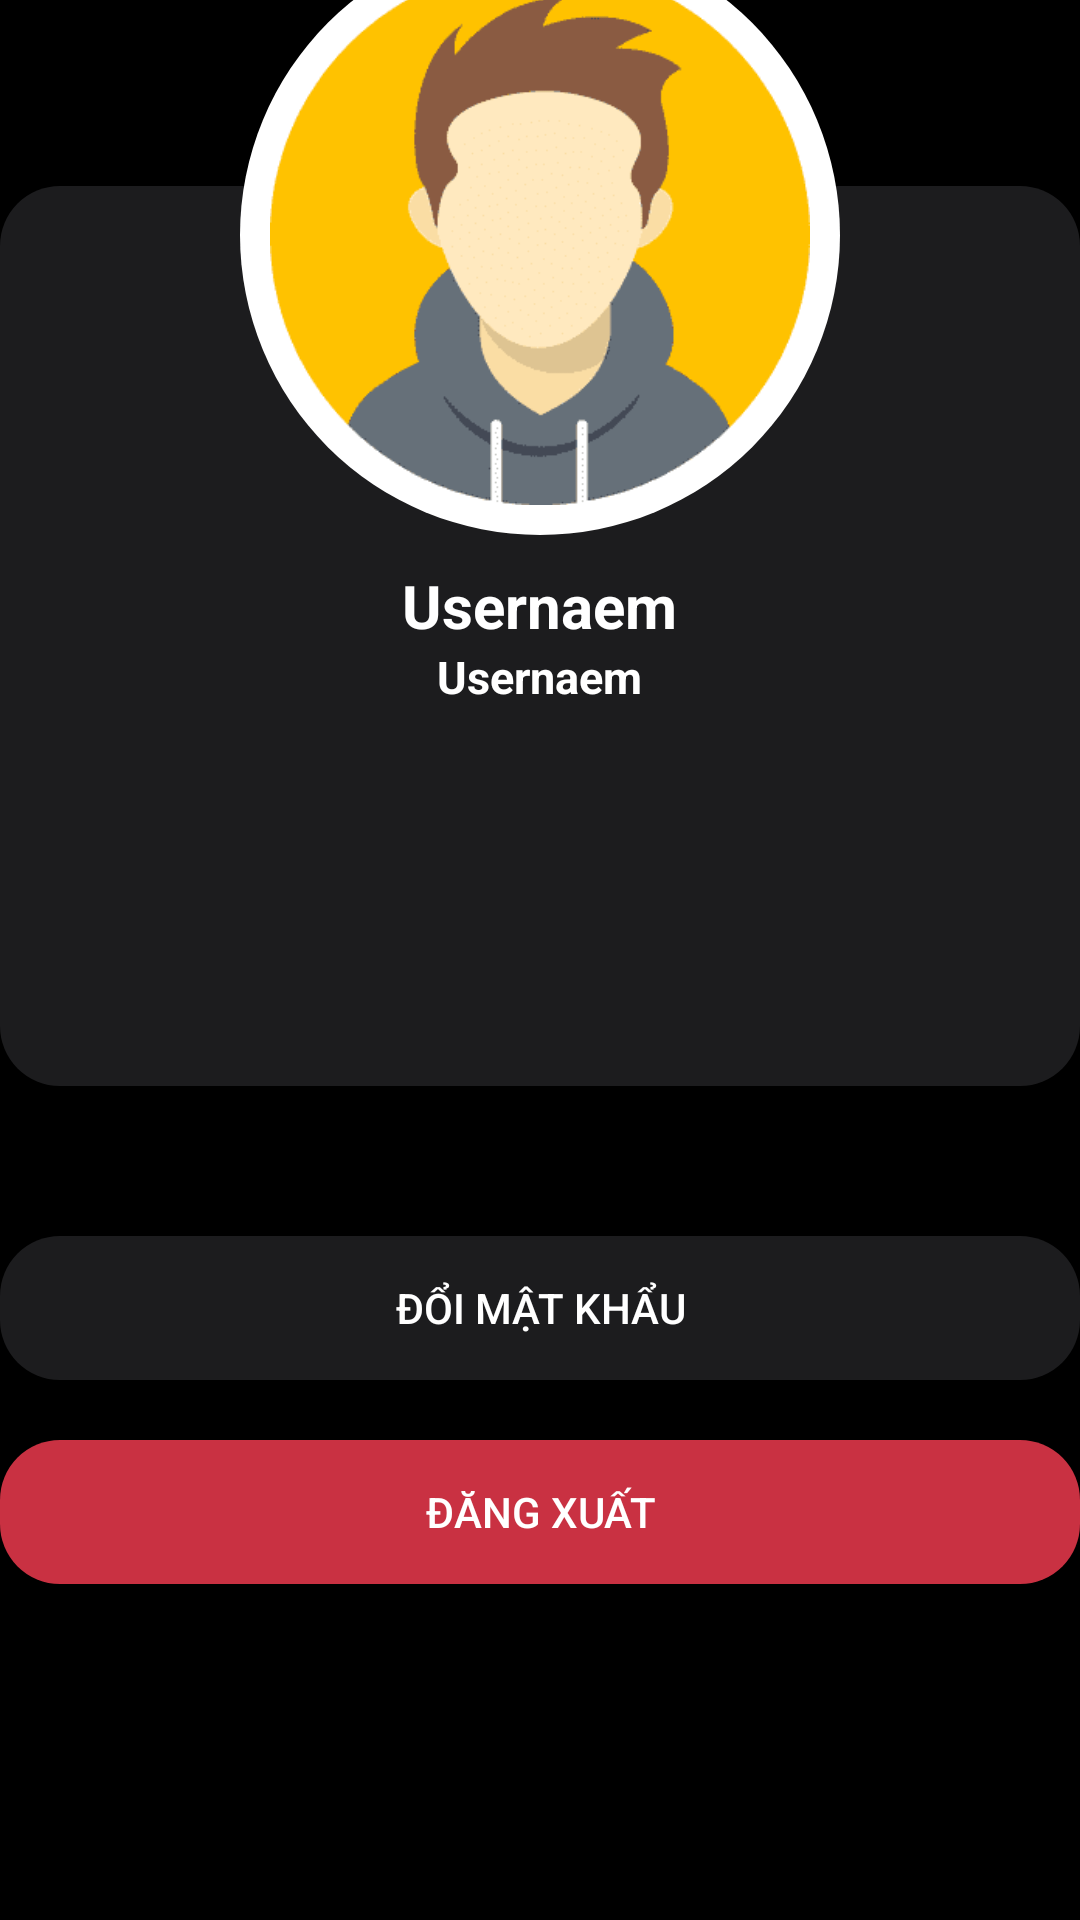

Layout XML and referenced resources for this Android screen:
<!-- AndroidManifest.xml: application theme Theme.QQBook -->
<!-- res/layout/fragment_setting.xml -->
<?xml version="1.0" encoding="utf-8"?>
<LinearLayout xmlns:android="http://schemas.android.com/apk/res/android"
    xmlns:app="http://schemas.android.com/apk/res-auto"
    android:layout_width="match_parent"
    android:layout_height="match_parent"
    android:background="@color/black"
    android:gravity="center"
    android:orientation="vertical">

    <LinearLayout
        android:layout_width="match_parent"
        android:layout_height="300dp"
        android:background="@drawable/style_layout_middle"
        android:gravity="center"
        android:orientation="vertical">

      <LinearLayout
          android:layout_width="match_parent"
          android:orientation="vertical"
          android:gravity="center"
          android:layout_height="wrap_content">
          <TextView
              android:id="@+id/tv_setting_name"
              android:layout_width="wrap_content"
              android:layout_height="wrap_content"
              android:textColor="@color/white"
              android:textStyle="bold"
              android:textSize="20dp"
              android:text="Usernaem" />
          <TextView
              android:id="@+id/tv_setting_email"
              android:layout_width="wrap_content"
              android:layout_height="wrap_content"
              android:textColor="@color/white"
              android:textStyle="bold"
              android:textSize="15dp"
              android:text="Usernaem" />
      </LinearLayout>

    </LinearLayout>
    <LinearLayout
        android:layout_width="match_parent"
        android:layout_height="wrap_content"
        android:paddingVertical="50dp"

        android:orientation="vertical">
        <Button
            android:id="@+id/btn_setting_changepass"
            android:background="@drawable/style_layout_middle"
            android:layout_width="match_parent"
            android:layout_height="wrap_content"
            android:textColor="@color/white"
            android:text="Đổi mật khẩu"/>
        <Button
            android:layout_marginTop="20dp"
            android:id="@+id/btn_setting_logout"
            android:background="@drawable/style_layout_middle"
            android:layout_width="match_parent"
            android:textColor="@color/white"
            android:backgroundTint="@color/main_red"
            android:layout_height="wrap_content"
            android:text="Đăng xuất"/>
    </LinearLayout>


    <LinearLayout
        android:layout_width="200dp"
        android:layout_height="200dp"
        android:layout_marginTop="-600dp"
        android:background="@drawable/boder_radius_avatar"
        android:gravity="center"
        android:orientation="vertical">

        <ImageView
            android:id="@+id/iv_setting_avatar"
            android:layout_width="match_parent"
            android:layout_height="match_parent"
            android:background="@drawable/boder_radius_avatar"
            android:scaleType="centerCrop"
            android:clipToOutline="true"
            android:src="@drawable/avatar" />

    </LinearLayout>

</LinearLayout>
<!-- resources referenced by this layout -->
<resources>
  <color name="black">#FF000000</color>
  <color name="main_red">#C93142</color>
  <color name="white">#FFFFFFFF</color>
  <!-- drawable avatar: png bitmap (drawable, 6434 bytes) -->
  <!-- drawable boder_radius_avatar (drawable) -->
  <shape xmlns:android="http://schemas.android.com/apk/res/android"
      android:shape="oval">
      <solid android:color="#FFFFFF"/> 
      <padding
          android:left="5dp"
          android:top="5dp"
          android:right="5dp"
          android:bottom="5dp"/>
  </shape>
  <!-- drawable style_layout_middle (drawable) -->
  <?xml version="1.0" encoding="utf-8"?>
  <selector xmlns:android="http://schemas.android.com/apk/res/android">
      <item>
          <shape>
              <corners  android:radius="20dp" />
              <solid android:color="@color/box" />
          </shape>
      </item>
  </selector>
  <style name="Theme.QQBook" parent="Base.Theme.QQBook" />
  <color name="box">#1c1c1e</color>
  <style name="Base.Theme.QQBook" parent="Theme.Design.Light.NoActionBar">
          <item name="android:statusBarColor">@color/black</item>
          
  
      </style>
</resources>
